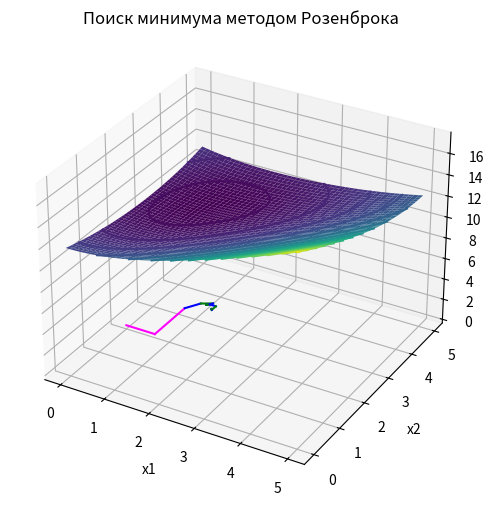

Recreate this plot in Python.
"""
метод Розенброка (многомерная безусловная оптимизация)
"""

import numpy as np
import matplotlib.pyplot as plt
import time
from scipy.optimize import fmin

if __name__ == "__main__":
    # построение графика функции
    x1, x2 = np.mgrid[0:5:0.01, 0:5:0.01]
    y = np.sqrt(pow(x1, 2) + 4) + np.sqrt(pow((x2 - x1), 2) + 16) + np.sqrt(pow((x2 - 5), 2) + 9)
    fig = plt.figure(figsize=(6, 6))
    ax = fig.add_subplot(111, projection='3d')
    ax.plot_surface(x1, x2, y, cmap="viridis")
    plt.title("График поверхности")
    plt.xlabel("x1")
    plt.ylabel("x2")
    plt.show()

    fig1 = plt.contour(x1, x2, y, 15)
    plt.clabel(fig1, inline='True')
    plt.title("Поиск минимума методом Розенброка")
    t1 = time.time()
    # метод Розенброка
    A1 = A2 = 0
    B1 = B2 = 5
    e = 0.001
    n = 2
    iterations = 0
    optimizations = 0
    e_i = [0, 0]
    t = 2
    flag = 0
    # init starting point & new point
    x_i_0 = [0, 2]
    x_i = x_i_0[:]
    x_ii = x_i_0[:]
    x_iii = x_i_0[:]
    k = 0
    step = 0
    while 1:
        # step 0 - exploratory search (part of iteration of the coordinate descent method)
        if step == 0:
            k += 1
            if k == 1:
                f = lambda x1: np.sqrt(pow(x1, 2) + 4) + np.sqrt(pow((x_i_0[1] - x1), 2) + 16) + np.sqrt(pow((x_i_0[1] - 5), 2) + 9)
                res = fmin(f, x_i_0[0], disp=False)
                x_i[0] = res[0]
                optimizations += 1
                plt.plot([x_i_0[0], x_i[0]], [x_i_0[1], x_i[1]], color="magenta")
            if k == 2:
                f = lambda x2: np.sqrt(pow(x_i[0], 2) + 4) + np.sqrt(pow((x2 - x_i[0]), 2) + 16) + np.sqrt(pow((x2 - 5), 2) + 9)
                res = fmin(f, x_i_0[1], disp=False)
                plt.plot([x_i[0], x_i[0]], [x_i[1], res[0]], color="magenta")
                x_i[1] = res[0]
                optimizations += 1
            for i in range(len(e_i)):
                e_i[i] = abs(x_i[i] - x_i_0[i])
            if k < n:
                continue
            else:
                step = 1
                print(f"iter = {iterations}\n\tx01 = {x_i_0[0]}\tx02 = {x_i_0[1]}\n\tx1 = {x_i[0]}\tx2 = {x_i[1]}\n\toptimizations = {optimizations}")
                optimizations = 0
        if step == 1:
            # step 1 - pattern search (part of iteration of the Hooke-Jeeves method)
            iterations += 1
            f = lambda b: np.sqrt(pow((x_i[0] + b * (x_i[0] - x_i_0[0])), 2) + 4) + np.sqrt(
                pow(((x_i[1] + b * (x_i[1] - x_i_0[1])) - (x_i[0] + b * (x_i[0] - x_i_0[0]))), 2) + 16) + np.sqrt(
                pow(((x_i[1] + b * (x_i[1] - x_i_0[1])) - 5), 2) + 9)
            optimizations += 1
            res = fmin(f, x_i[0], disp=False)
            temp = res[0]
            x_ii[0] = x_i[0] + temp * (x_i[0] - x_i_0[0])
            x_ii[1] = x_i[1] + temp * (x_i[1] - x_i_0[1])
            plt.plot([x_i[0], x_ii[0]], [x_i[1], x_ii[1]], color="blue")
            print(f"iter = {iterations}\n\tx01 = {x_i_0[0]}\tx02 = {x_i_0[1]}\n\tx1 = {x_i[0]}\tx2 = {x_i[1]}\n\tx11 = {x_ii[0]}\tx22 = {x_ii[1]}\n\toptimizations = {optimizations}")
            optimizations = 0

            # step 2 - optimization in the perpendicular direction (Rosenbrock)
            iterations += 1
            f = lambda b: np.sqrt(pow((x_ii[0] + b * (x_i[1] - x_i_0[1])), 2) + 4) + np.sqrt(
                pow(((x_ii[1] + b * (x_i[0] - x_i_0[0])) - (x_ii[0] + b * (x_i[1] - x_i_0[1]))), 2) + 16) + np.sqrt(
                pow(((x_ii[1] + b * (x_i[0] - x_i_0[0])) - 5), 2) + 9)
            optimizations += 1
            res = fmin(f, x_i[0], disp=False)
            temp = res[0]
            x_iii[0] = x_ii[0] + temp * (x_i[1] - x_i_0[1])
            x_iii[1] = x_ii[1] + temp * (x_i[0] - x_i_0[0])
            plt.plot([x_ii[0], x_iii[0]], [x_ii[1], x_iii[1]], color="green")
            print(
                f"iter = {iterations}\n\tx01 = {x_i_0[0]}\tx02 = {x_i_0[1]}\n\tx1 = {x_i[0]}\tx2 = {x_i[1]}\n\tx11 = "
                f"{x_ii[0]}\tx22 = {x_ii[1]}\n\tx111 = {x_iii[0]}\tx222 = {x_iii[1]}\n\toptimizations = {optimizations}")
            optimizations = 0

            # step 3
            for i in range(len(e_i)):
                e_i[i] = abs(x_iii[i] - x_i[i])
            for i in range(len(e_i)):
                if e_i[i] < e:
                    flag += 1
            if flag == 2:
                x_min = x_iii
                break
            else:
                x_i_0 = x_i[:]
                x_i = x_iii[:]
                flag = 0

    print(x_min)
    t2 = time.time() - t1
    print(f"\tExecution time = {t2} seconds")
    plt.show()
